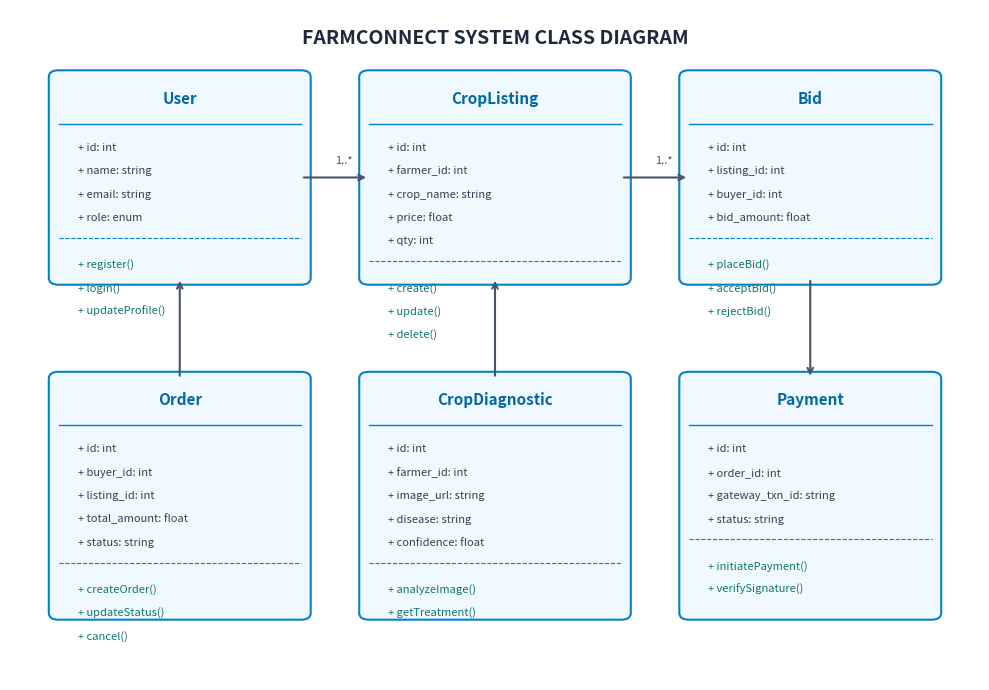
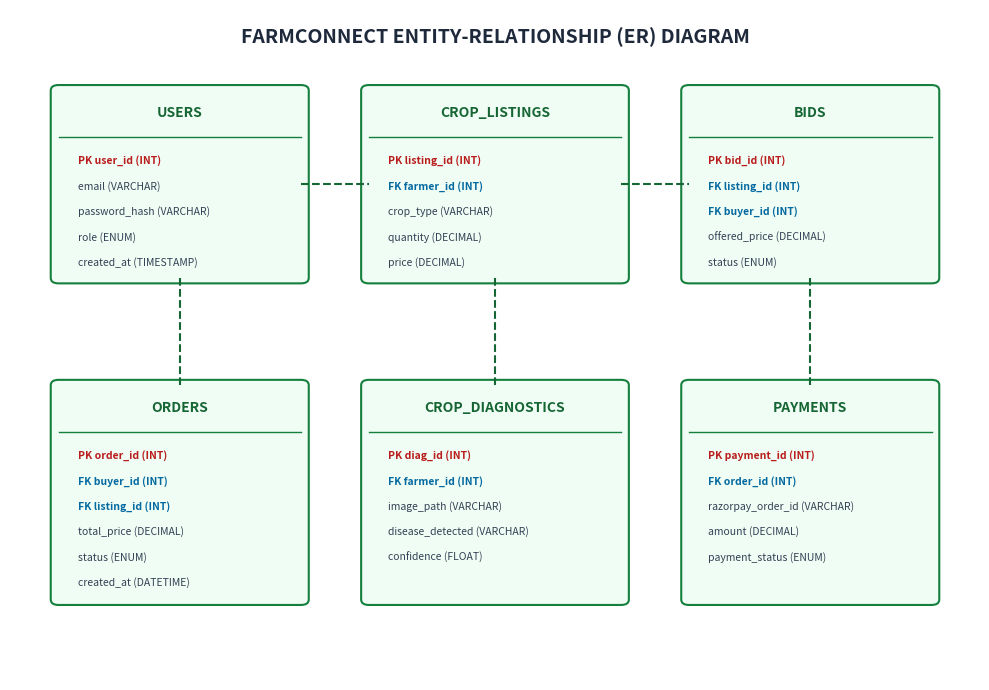

Here is the Python script that generated these plots, in order:
import os
import matplotlib.pyplot as plt
import matplotlib.patches as patches
import numpy as np
from PIL import Image, ImageDraw, ImageFont

os.makedirs("scripts/temp_images", exist_ok=True)
print("Created temp_images folder in scripts/")

# 1. Class Diagram
def create_class_diagram():
    fig, ax = plt.subplots(figsize=(10, 7), dpi=300)
    ax.axis('off')
    ax.set_xlim(0, 100)
    ax.set_ylim(0, 100)
    
    # Title
    ax.text(50, 95, "FARMCONNECT SYSTEM CLASS DIAGRAM", fontsize=14, fontweight='bold', ha='center', color='#1e293b')
    
    boxes = [
        {"name": "User", "pos": (5, 60, 25, 30), "fields": ["+ id: int", "+ name: string", "+ email: string", "+ role: enum"], "methods": ["+ register()", "+ login()", "+ updateProfile()"]},
        {"name": "CropListing", "pos": (37, 60, 26, 30), "fields": ["+ id: int", "+ farmer_id: int", "+ crop_name: string", "+ price: float", "+ qty: int"], "methods": ["+ create()", "+ update()", "+ delete()"]},
        {"name": "Bid", "pos": (70, 60, 25, 30), "fields": ["+ id: int", "+ listing_id: int", "+ buyer_id: int", "+ bid_amount: float"], "methods": ["+ placeBid()", "+ acceptBid()", "+ rejectBid()"]},
        {"name": "Order", "pos": (5, 10, 25, 35), "fields": ["+ id: int", "+ buyer_id: int", "+ listing_id: int", "+ total_amount: float", "+ status: string"], "methods": ["+ createOrder()", "+ updateStatus()", "+ cancel()"]},
        {"name": "CropDiagnostic", "pos": (37, 10, 26, 35), "fields": ["+ id: int", "+ farmer_id: int", "+ image_url: string", "+ disease: string", "+ confidence: float"], "methods": ["+ analyzeImage()", "+ getTreatment()"]},
        {"name": "Payment", "pos": (70, 10, 25, 35), "fields": ["+ id: int", "+ order_id: int", "+ gateway_txn_id: string", "+ status: string"], "methods": ["+ initiatePayment()", "+ verifySignature()"]}
    ]
    
    for b in boxes:
        x, y, w, h = b["pos"]
        rect = patches.FancyBboxPatch((x, y), w, h, boxstyle="round,pad=1", ec="#0284c7", fc="#f0f9ff", lw=1.5)
        ax.add_patch(rect)
        ax.text(x + w/2, y + h - 4, b["name"], fontsize=11, fontweight='bold', ha='center', color='#0369a1')
        ax.plot([x, x+w], [y+h-7, y+h-7], color='#0284c7', lw=1)
        
        # Fields
        fy = y + h - 11
        for field in b["fields"]:
            ax.text(x + 2, fy, field, fontsize=8, color='#334155')
            fy -= 3.5
            
        ax.plot([x, x+w], [fy+1, fy+1], color='#0284c7', lw=0.8, linestyle='--')
        fy -= 3.5
        for m in b["methods"]:
            ax.text(x + 2, fy, m, fontsize=8, color='#0f766e')
            fy -= 3.5

    # Relationships (arrows)
    ax.annotate("", xy=(37, 75), xytext=(30, 75), arrowprops=dict(arrowstyle="->", lw=1.5, color="#475569"))
    ax.text(33.5, 77, "1..*", fontsize=8, color="#475569")
    
    ax.annotate("", xy=(70, 75), xytext=(63, 75), arrowprops=dict(arrowstyle="->", lw=1.5, color="#475569"))
    ax.text(66.5, 77, "1..*", fontsize=8, color="#475569")
    
    ax.annotate("", xy=(17.5, 60), xytext=(17.5, 45), arrowprops=dict(arrowstyle="->", lw=1.5, color="#475569"))
    ax.annotate("", xy=(50, 60), xytext=(50, 45), arrowprops=dict(arrowstyle="->", lw=1.5, color="#475569"))
    ax.annotate("", xy=(82.5, 45), xytext=(82.5, 60), arrowprops=dict(arrowstyle="->", lw=1.5, color="#475569"))

    plt.tight_layout()
    plt.savefig("scripts/temp_images/class_diagram.png", bbox_inches='tight')
    plt.close()
    print("Generated class_diagram.png")

# 2. ER Diagram
def create_er_diagram():
    fig, ax = plt.subplots(figsize=(10, 7), dpi=300)
    ax.axis('off')
    ax.set_xlim(0, 100)
    ax.set_ylim(0, 100)
    
    ax.text(50, 95, "FARMCONNECT ENTITY-RELATIONSHIP (ER) DIAGRAM", fontsize=14, fontweight='bold', ha='center', color='#1e293b')
    
    tables = [
        {"name": "USERS", "pos": (5, 60, 25, 28), "cols": ["PK user_id (INT)", "email (VARCHAR)", "password_hash (VARCHAR)", "role (ENUM)", "created_at (TIMESTAMP)"]},
        {"name": "CROP_LISTINGS", "pos": (37, 60, 26, 28), "cols": ["PK listing_id (INT)", "FK farmer_id (INT)", "crop_type (VARCHAR)", "quantity (DECIMAL)", "price (DECIMAL)"]},
        {"name": "BIDS", "pos": (70, 60, 25, 28), "cols": ["PK bid_id (INT)", "FK listing_id (INT)", "FK buyer_id (INT)", "offered_price (DECIMAL)", "status (ENUM)"]},
        {"name": "ORDERS", "pos": (5, 12, 25, 32), "cols": ["PK order_id (INT)", "FK buyer_id (INT)", "FK listing_id (INT)", "total_price (DECIMAL)", "status (ENUM)", "created_at (DATETIME)"]},
        {"name": "CROP_DIAGNOSTICS", "pos": (37, 12, 26, 32), "cols": ["PK diag_id (INT)", "FK farmer_id (INT)", "image_path (VARCHAR)", "disease_detected (VARCHAR)", "confidence (FLOAT)"]},
        {"name": "PAYMENTS", "pos": (70, 12, 25, 32), "cols": ["PK payment_id (INT)", "FK order_id (INT)", "razorpay_order_id (VARCHAR)", "amount (DECIMAL)", "payment_status (ENUM)"]}
    ]
    
    for t in tables:
        x, y, w, h = t["pos"]
        rect = patches.FancyBboxPatch((x, y), w, h, boxstyle="round,pad=0.8", ec="#15803d", fc="#f0fdf4", lw=1.5)
        ax.add_patch(rect)
        ax.text(x + w/2, y + h - 4, t["name"], fontsize=10, fontweight='bold', ha='center', color='#166534')
        ax.plot([x, x+w], [y+h-7, y+h-7], color='#15803d', lw=1)
        
        cy = y + h - 11
        for col in t["cols"]:
            is_pk = "PK" in col
            is_fk = "FK" in col
            color = "#b91c1c" if is_pk else ("#0369a1" if is_fk else "#334155")
            weight = 'bold' if (is_pk or is_fk) else 'normal'
            ax.text(x + 2, cy, col, fontsize=7.5, fontweight=weight, color=color)
            cy -= 3.8

    # Connections
    ax.plot([30, 37], [74, 74], color="#166534", lw=1.5, ls="--")
    ax.plot([63, 70], [74, 74], color="#166534", lw=1.5, ls="--")
    ax.plot([17.5, 17.5], [60, 44], color="#166534", lw=1.5, ls="--")
    ax.plot([50, 50], [60, 44], color="#166534", lw=1.5, ls="--")
    ax.plot([82.5, 82.5], [44, 60], color="#166534", lw=1.5, ls="--")
    
    plt.tight_layout()
    plt.savefig("scripts/temp_images/er_diagram.png", bbox_inches='tight')
    plt.close()
    print("Generated er_diagram.png")

create_class_diagram()
create_er_diagram()
